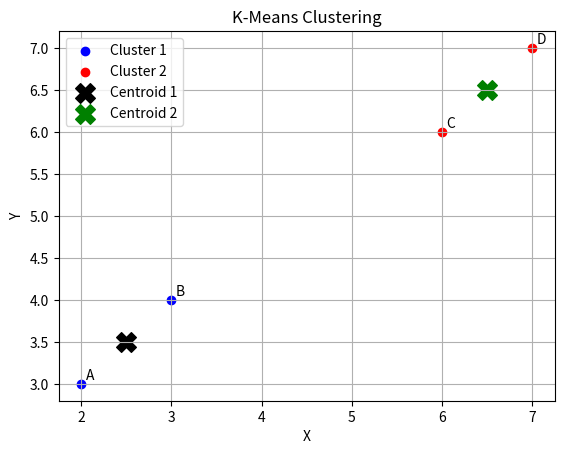

The matplotlib source for this figure:
import numpy as np
import matplotlib.pyplot as plt


points = np.array([[2,3],[3,4],[6,6],[7,7]])
labels = ['A','B','C','D']


c1 = np.array([2,3])
c2 = np.array([6,6])

iteration = 0

while True:
    iteration += 1
    cluster1 = []
    cluster2 = []

    print(f"\nIteration {iteration}")

  
    for i, p in enumerate(points):
        d1 = np.linalg.norm(p - c1)
        d2 = np.linalg.norm(p - c2)

        if d1 < d2:
            cluster1.append(p)
            print(labels[i], p, "-> Cluster 1")
        else:
            cluster2.append(p)
            print(labels[i], p, "-> Cluster 2")

    cluster1 = np.array(cluster1)
    cluster2 = np.array(cluster2)

    new_c1 = np.mean(cluster1, axis=0)
    new_c2 = np.mean(cluster2, axis=0)

    print("New C1:", new_c1)
    print("New C2:", new_c2)

   
    if np.array_equal(new_c1, c1) and np.array_equal(new_c2, c2):
        break

    c1 = new_c1
    c2 = new_c2

print("\nFinal Clusters:")
print("Cluster 1 Points:", cluster1)
print("Cluster 2 Points:", cluster2)

print("\nFinal Centroids:")
print("C1:", c1)
print("C2:", c2)

print("\nTotal Iterations:", iteration)


plt.scatter(cluster1[:,0], cluster1[:,1], color='blue', label="Cluster 1")
plt.scatter(cluster2[:,0], cluster2[:,1], color='red', label="Cluster 2")

plt.scatter(c1[0], c1[1], color='black', marker='X', s=200, label="Centroid 1")
plt.scatter(c2[0], c2[1], color='green', marker='X', s=200, label="Centroid 2")

for i, txt in enumerate(labels):
    plt.annotate(txt, (points[i][0]+0.05, points[i][1]+0.05))

plt.title("K-Means Clustering")
plt.xlabel("X")
plt.ylabel("Y")
plt.legend()
plt.grid()

plt.show()
